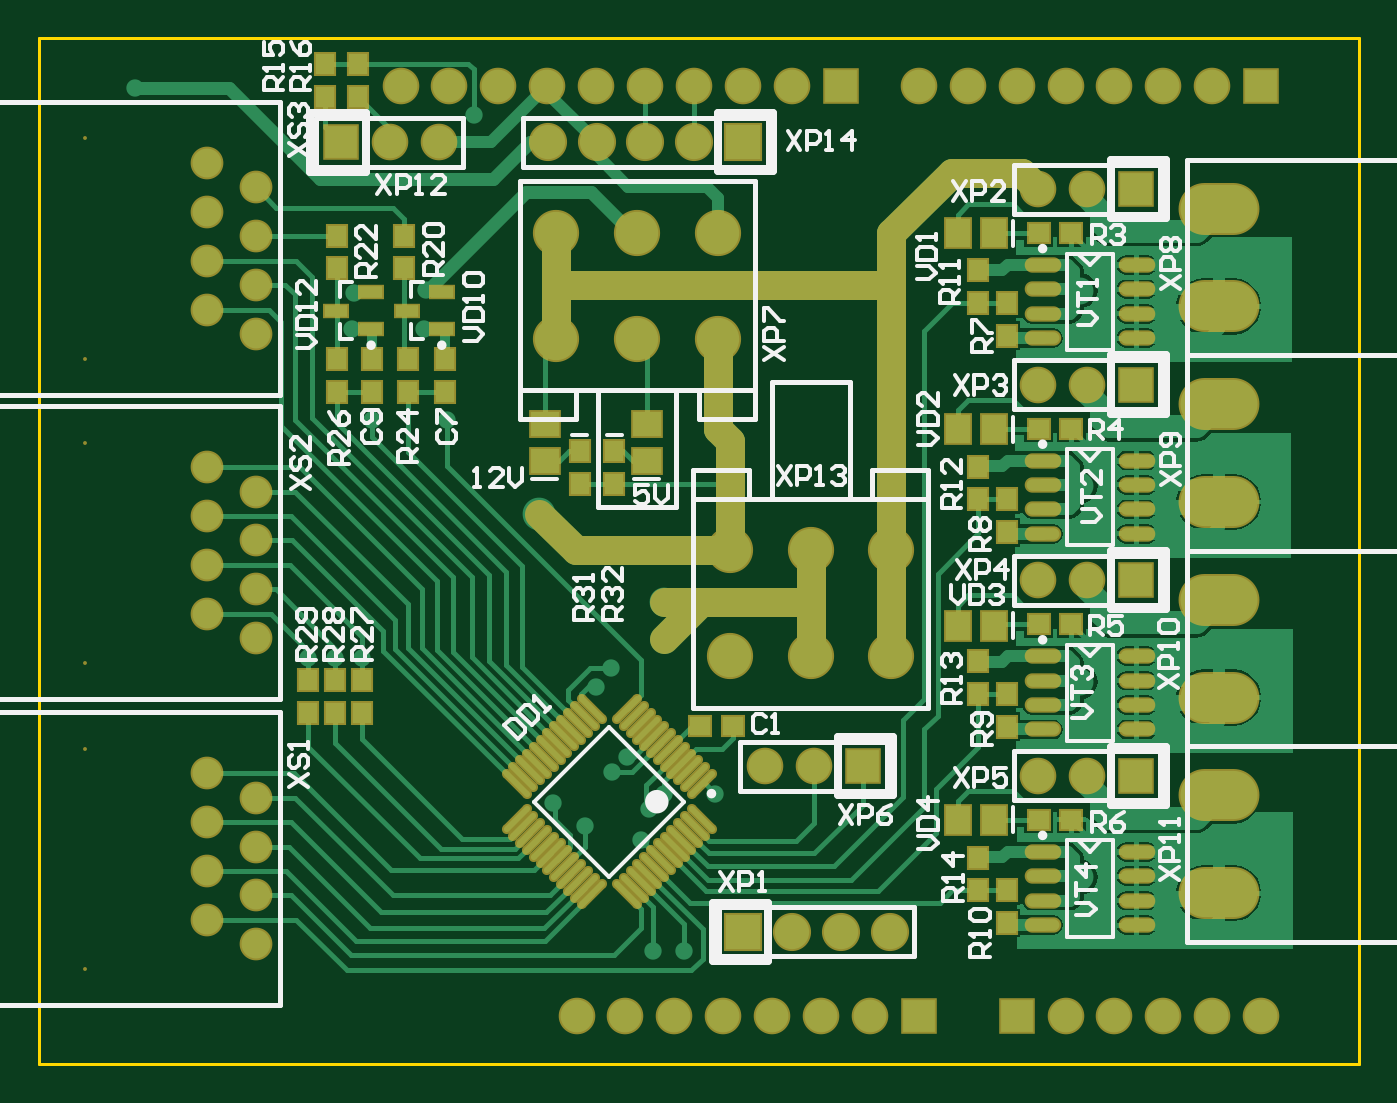
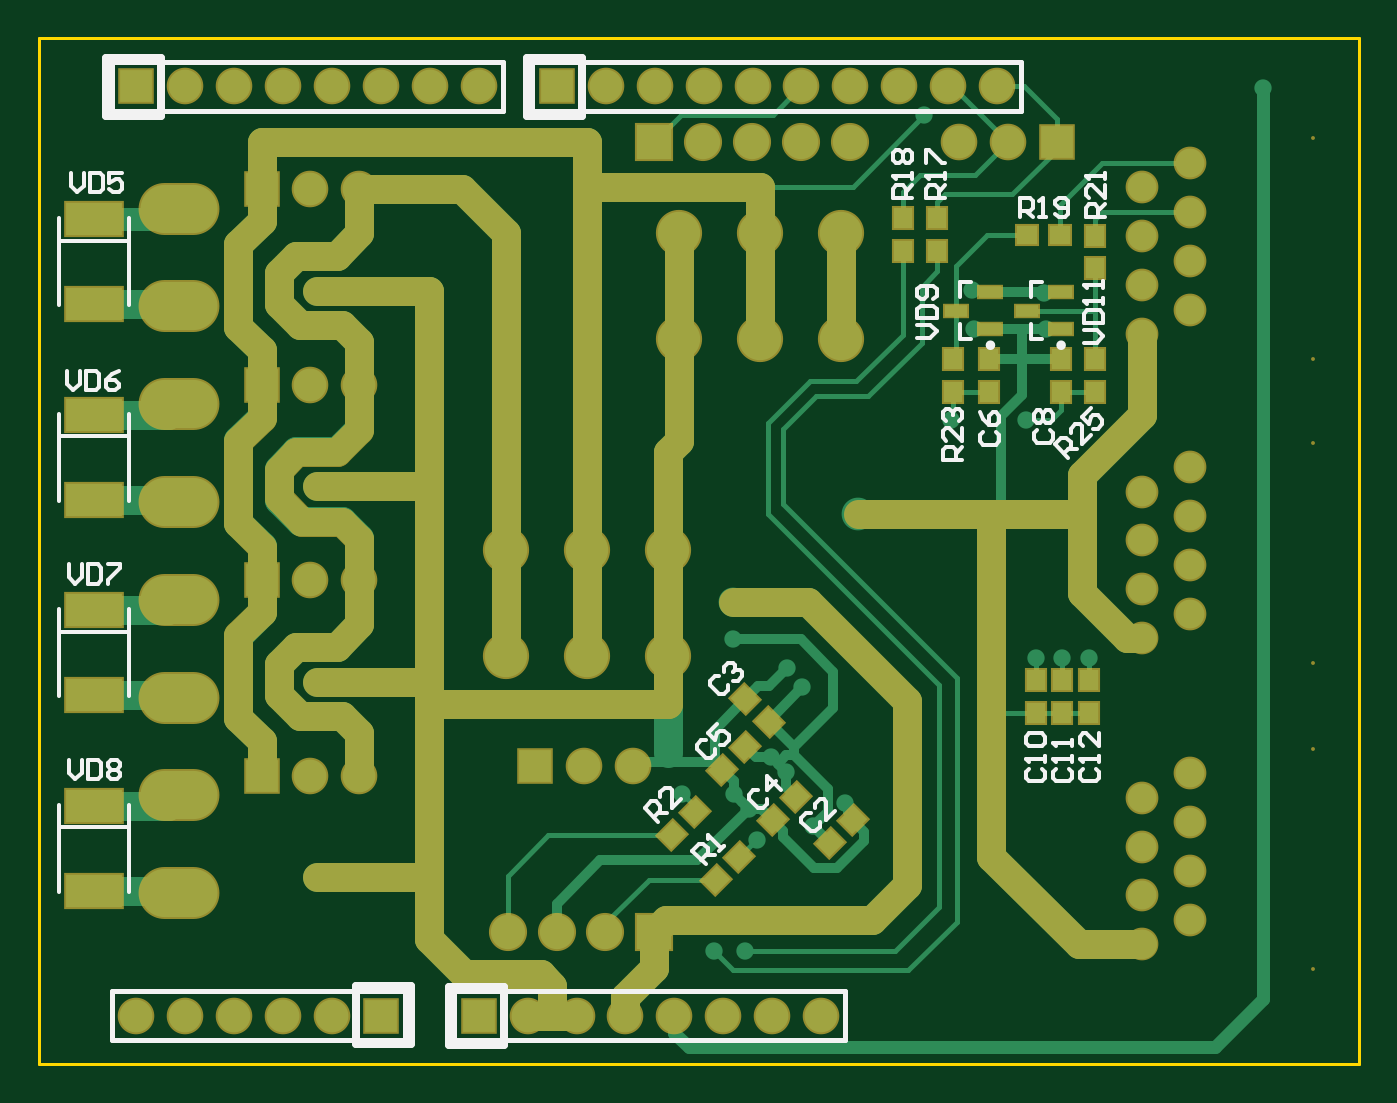
Circuit board: 7 layer files. Board 68.6 x 53.3 mm.
- bottom_copper: ExtPlatePCB1.GBL (11793 bytes)
- bottom_silk: ExtPlatePCB1.GBO (11316 bytes)
- bottom_mask: ExtPlatePCB1.GBS (8105 bytes)
- outline: ExtPlatePCB1.GM1 (3092 bytes)
- top_copper: ExtPlatePCB1.GTL (32713 bytes)
- top_silk: ExtPlatePCB1.GTO (22404 bytes)
- top_mask: ExtPlatePCB1.GTS (7736 bytes)

=== bottom_copper: ExtPlatePCB1.GBL (11793 bytes, source omitted) ===
=== bottom_silk: ExtPlatePCB1.GBO (11316 bytes, source omitted) ===
=== bottom_mask: ExtPlatePCB1.GBS (8105 bytes, source omitted) ===
=== outline: ExtPlatePCB1.GM1 (3092 bytes, source withheld) ===
=== top_copper: ExtPlatePCB1.GTL (32713 bytes, source omitted) ===
=== top_silk: ExtPlatePCB1.GTO (22404 bytes, source omitted) ===
=== top_mask: ExtPlatePCB1.GTS (7736 bytes, source omitted) ===
